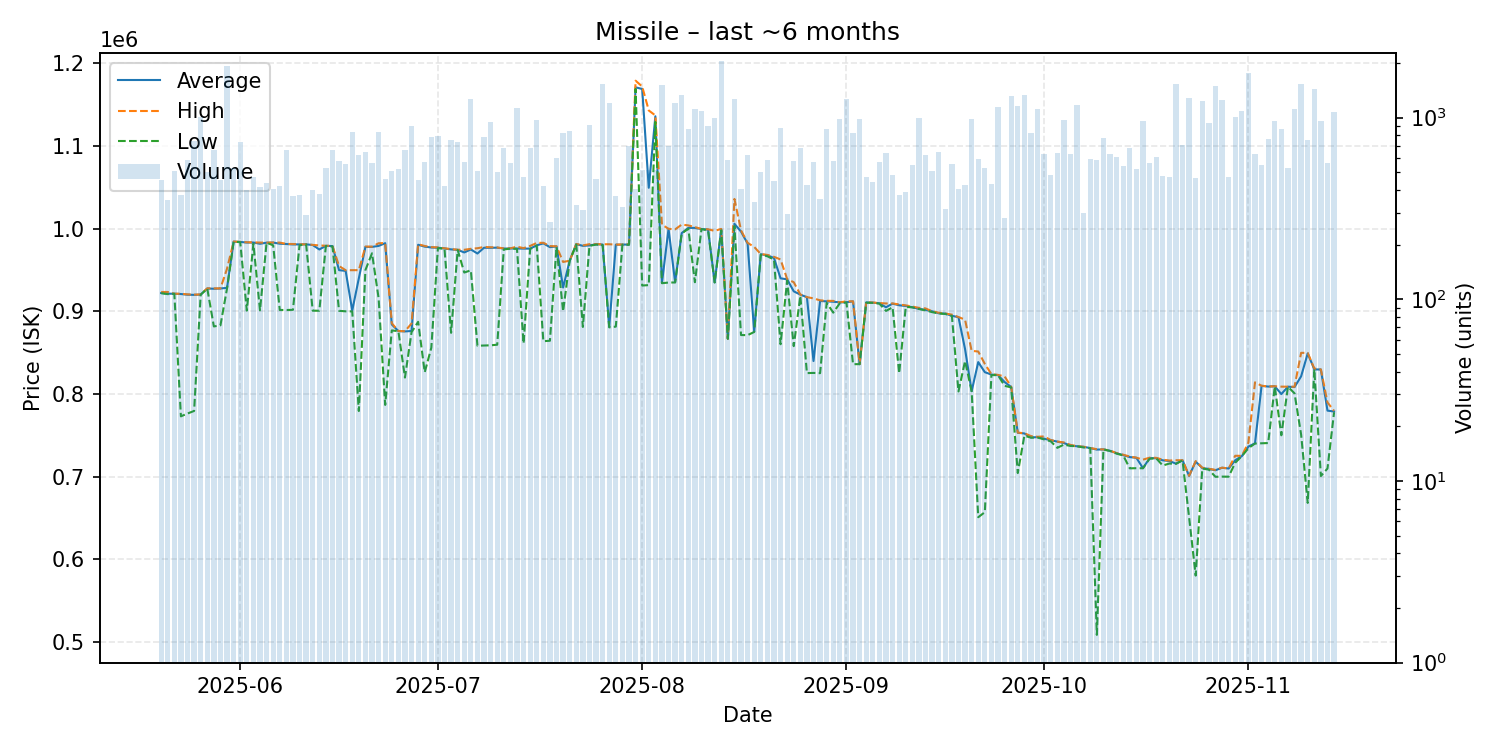

The file beside this chart, header and first rows:
date, average, highest, lowest, order_count, volume
2025-05-20, 922200, 923500, 922100, 84, 451
2025-05-21, 921400, 923500, 920900, 89, 351
2025-05-22, 921400, 921400, 921300, 101, 510
2025-05-23, 921000, 921300, 773100, 92, 374
2025-05-24, 920200, 920600, 776500, 134, 588
2025-05-25, 920000, 920300, 779600, 164, 746
2025-05-26, 920400, 920500, 920200, 113, 1005
2025-05-27, 927700, 927900, 927600, 97, 504
2025-05-28, 927400, 927800, 881800, 119, 663
2025-05-29, 927700, 927800, 883200, 132, 454
2025-05-30, 928500, 951700, 927800, 162, 1917
2025-05-31, 984300, 984500, 984200, 132, 531
2025-06-01, 984000, 984000, 983800, 141, 734
2025-06-02, 983300, 983600, 901000, 106, 398
2025-06-03, 983300, 983400, 981900, 110, 472
2025-06-04, 981800, 983200, 901300, 111, 414
2025-06-05, 983100, 983100, 983100, 87, 438
2025-06-06, 983200, 983300, 979900, 98, 406
2025-06-07, 981900, 983200, 901700, 110, 422
2025-06-08, 981500, 981600, 901700, 130, 660
2025-06-09, 981000, 981500, 901900, 128, 372
2025-06-10, 981000, 981100, 980000, 104, 375
2025-06-11, 981100, 981100, 981100, 104, 290
2025-06-12, 980300, 980400, 900900, 124, 400
2025-06-13, 974900, 979800, 900800, 100, 378
2025-06-14, 979300, 979400, 979100, 97, 530
2025-06-15, 979000, 979200, 978500, 101, 662
2025-06-16, 949900, 954900, 900700, 107, 577
2025-06-17, 949000, 949800, 900100, 97, 559
2025-06-18, 901000, 949900, 900000, 125, 834
2025-06-19, 940000, 949900, 779500, 126, 620
2025-06-20, 978000, 978400, 950000, 98, 651
2025-06-21, 978000, 978300, 970300, 147, 562
2025-06-22, 979200, 982400, 916100, 166, 839
2025-06-23, 982500, 982700, 786900, 97, 459
2025-06-24, 884200, 885700, 877000, 84, 511
2025-06-25, 876200, 876300, 876100, 106, 522
2025-06-26, 875800, 876000, 820000, 106, 660
2025-06-27, 876300, 885400, 874900, 135, 897
2025-06-28, 980600, 981200, 887400, 104, 451
2025-06-29, 978300, 979100, 826400, 111, 569
2025-06-30, 977300, 977700, 856000, 159, 783
2025-07-01, 977000, 977400, 976500, 115, 793
2025-07-02, 976100, 976300, 975700, 108, 420
2025-07-03, 975000, 975300, 874100, 113, 751
2025-07-04, 974450, 974600, 974300, 129, 730
2025-07-05, 971300, 974500, 947000, 118, 572
2025-07-06, 974900, 975700, 949700, 144, 1271
2025-07-07, 970000, 976400, 858500, 117, 508
2025-07-08, 977000, 977900, 858700, 114, 783
2025-07-09, 976900, 977600, 859000, 130, 949
2025-07-10, 977100, 977300, 859700, 99, 500
2025-07-11, 976000, 976200, 975000, 107, 678
2025-07-12, 976100, 976300, 975800, 118, 563
2025-07-13, 976000, 978300, 975700, 167, 1129
2025-07-14, 975800, 976500, 861200, 106, 472
2025-07-15, 975900, 979200, 975600, 105, 682
2025-07-16, 979900, 982800, 979600, 93, 972
2025-07-17, 982300, 983000, 864000, 93, 419
2025-07-18, 977700, 979000, 864500, 94, 265
... 119 more rows
